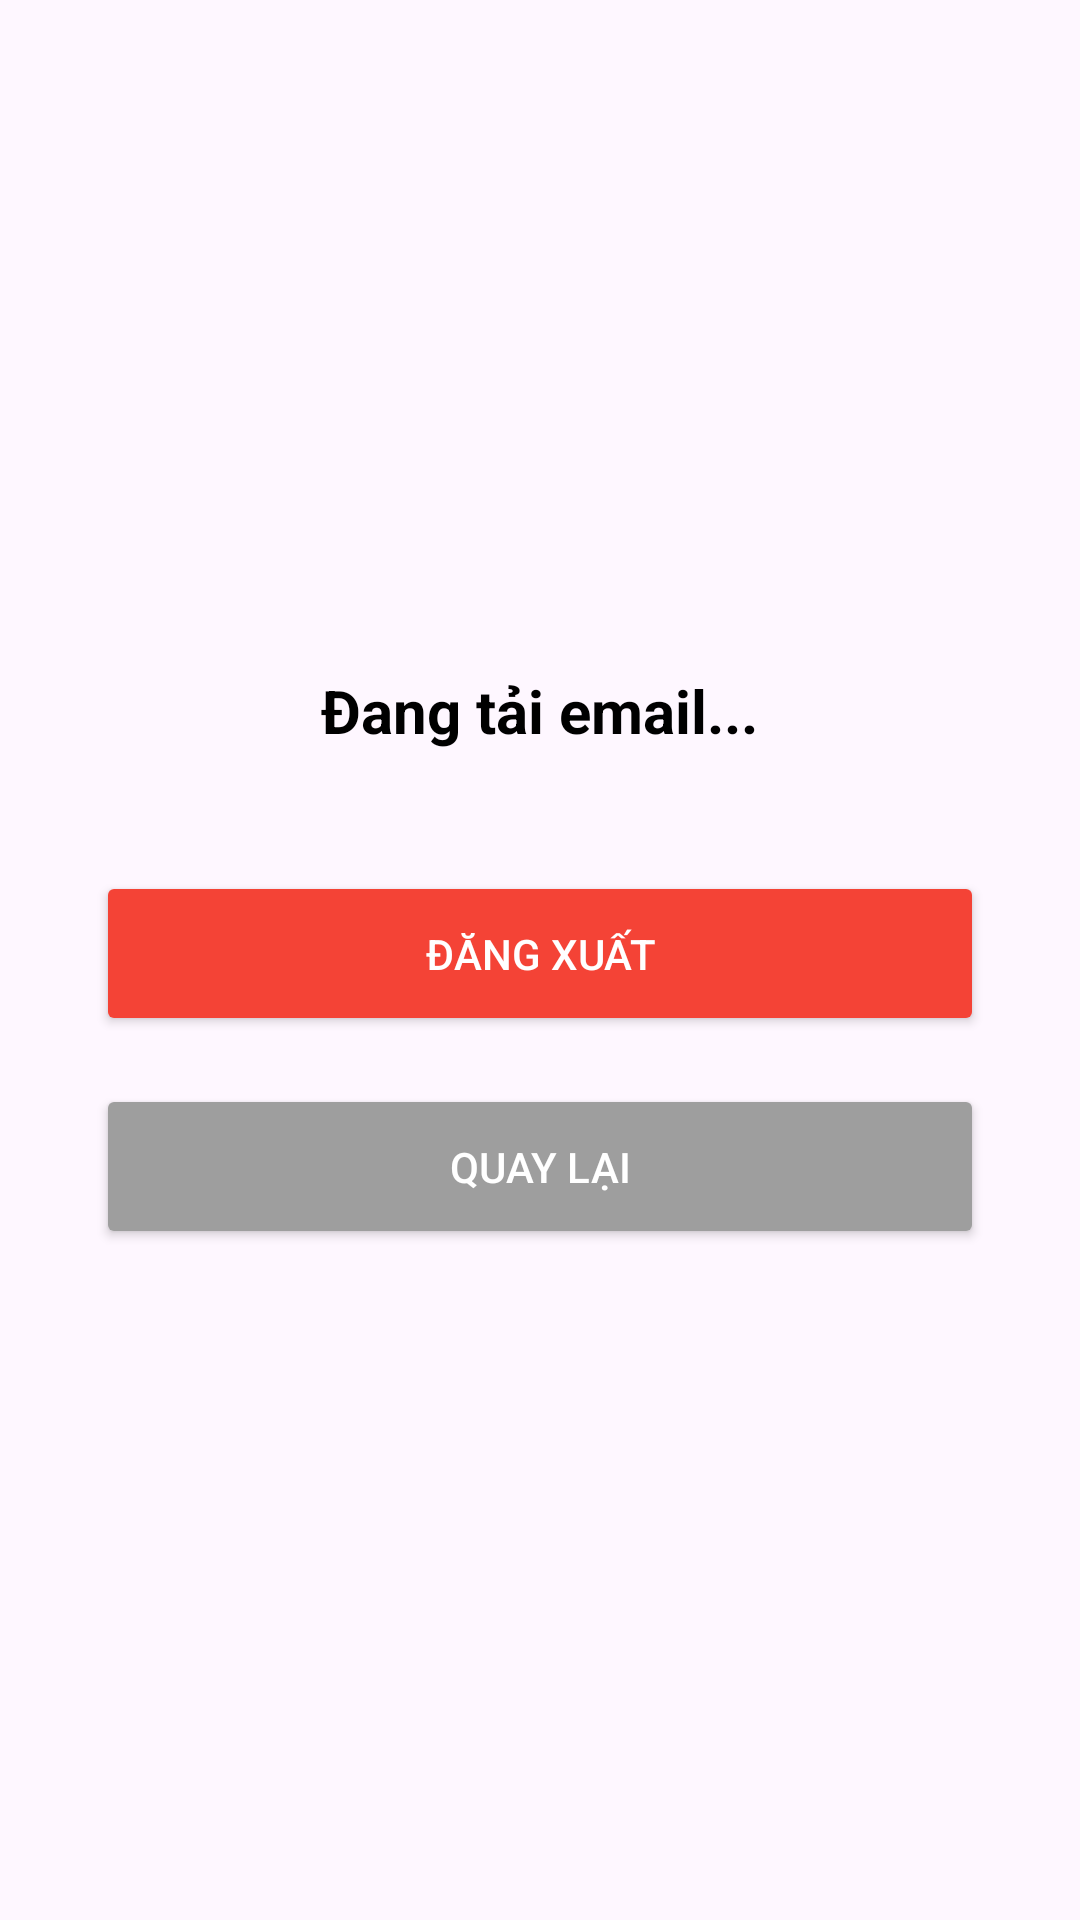

Here is an Android app screen rendered from its layout file. Give the layout XML and the strings, colors and styles it references.
<!-- AndroidManifest.xml: application theme Theme.Appmuasamthucphamxanh -->
<!-- res/layout/activity_profile.xml -->
<?xml version="1.0" encoding="utf-8"?>
<LinearLayout xmlns:android="http://schemas.android.com/apk/res/android"
    android:layout_width="match_parent"
    android:layout_height="match_parent"
    android:orientation="vertical"
    android:gravity="center"
    android:padding="32dp">

    <TextView
        android:id="@+id/txtUserEmail"
        android:layout_width="wrap_content"
        android:layout_height="wrap_content"
        android:text="Đang tải email..."
        android:textSize="20sp"
        android:textStyle="bold"
        android:layout_marginBottom="40dp"
        android:textColor="@android:color/black"/>

    <Button
        android:id="@+id/btnLogout"
        android:layout_width="match_parent"
        android:layout_height="55dp"
        android:text="Đăng xuất"
        android:backgroundTint="#F44336"
        android:textColor="@android:color/white"
        android:layout_marginBottom="16dp"/>

    <Button
        android:id="@+id/btnBack"
        android:layout_width="match_parent"
        android:layout_height="55dp"
        android:text="Quay lại"
        android:backgroundTint="#9E9E9E"
        android:textColor="@android:color/white"/>

</LinearLayout>
<!-- resources referenced by this layout -->
<resources>
  <style name="Theme.Appmuasamthucphamxanh" parent="Base.Theme.Appmuasamthucphamxanh" />
  <style name="Base.Theme.Appmuasamthucphamxanh" parent="Theme.Material3.DayNight.NoActionBar">
          
          
      </style>
</resources>
